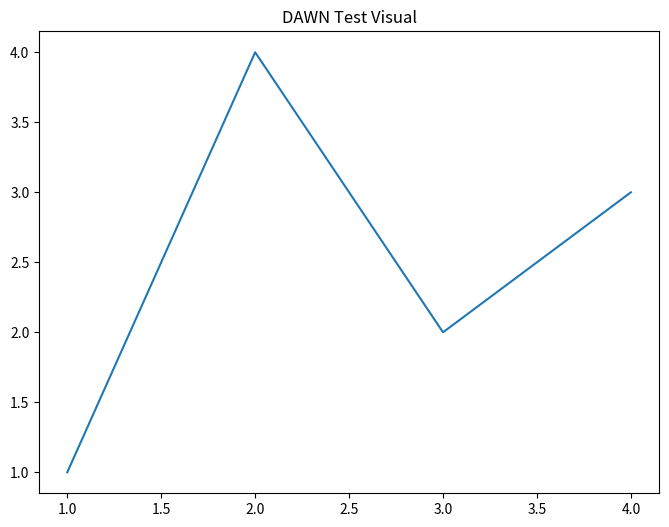

The matplotlib source for this figure:
# Save as test_visual_output.py
import matplotlib.pyplot as plt
from pathlib import Path

output_dir = Path("visual_output/test")
output_dir.mkdir(parents=True, exist_ok=True)

# Create simple plot
plt.figure(figsize=(8, 6))
plt.plot([1, 2, 3, 4], [1, 4, 2, 3])
plt.title("DAWN Test Visual")

# Save it
output_path = output_dir / "test_output.png"
plt.savefig(output_path)
print(f"✅ Saved to: {output_path}")

# Also show it
plt.show()
